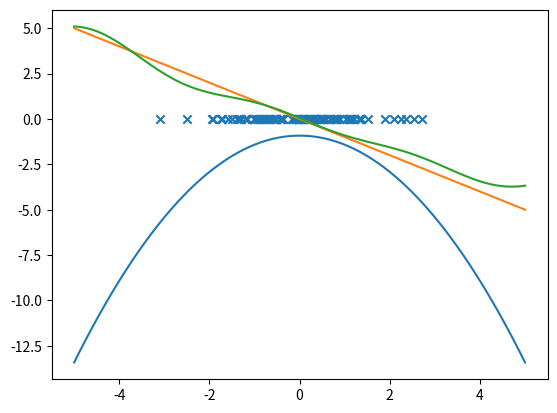

Source code (Python):
"""
"""
import logging
import random
import time


import matplotlib.pyplot as plt
import numpy as np
import scipy as sp
import scipy.spatial as spsp


random.seed(205)
np.random.seed(205)

their_samples = np.array([-1.3978306,
                          -0.1656294,
                          -0.7687699,
                          1.3277539,
                          -1.348662,
                          -0.01482771,
                          1.214632,
                          0.0299258,
                          -0.14295717,
                          -1.1633193,
                          1.116604,
                          0.8392043,
                          -0.6236486,
                          0.4726939,
                          -0.03785022,
                          0.7830375,
                          1.0958755,
                          -0.8629319,
                          -0.36036167,
                          -1.3055072,
                          0.33276156,
                          -1.9405675,
                          0.44604087,
                          -1.9271216,
                          -1.1683466,
                          0.17335449,
                          -0.5707963,
                          0.7628957,
                          1.1169623,
                          -1.0130662,
                          -0.6747647,
                          2.2576284,
                          1.3528007,
                          -0.5253186,
                          -0.57783794,
                          2.711842,
                          -0.7338472,
                          -1.2018663,
                          0.7715226,
                          0.44492066,
                          0.33246025,
                          -0.09360338,
                          -0.40163088,
                          -0.89535093,
                          0.4709173,
                          0.5012277,
                          2.5456474,
                          1.3322248,
                          2.3658423,
                          -0.9944531,
                          0.68742377,
                          0.38139537,
                          0.66727203,
                          1.8851165,
                          -0.40677354,
                          -3.0937572,
                          0.24492185,
                          -0.37867954,
                          -1.7278725,
                          -0.95450586,
                          0.46903977,
                          0.81732416,
                          -1.4967151,
                          0.06762022,
                          0.48230958,
                          -1.5986868,
                          -1.7150725,
                          -0.89085317,
                          -0.0355133,
                          -0.81800085,
                          0.02615927,
                          0.59442765,
                          -0.16194372,
                          -0.02844677,
                          0.2973782,
                          -2.4878414,
                          0.39310828,
                          -0.06973678,
                          2.1025054,
                          -1.7462497,
                          0.2158863,
                          -0.4426719,
                          0.2397488,
                          0.28329995,
                          0.83471346,
                          1.148953,
                          1.3617909,
                          0.8892179,
                          1.0943977,
                          1.5121077,
                          -0.52893436,
                          -0.77820534,
                          0.08577114,
                          0.10160784,
                          -1.1910279,
                          -0.53252566,
                          1.0272863,
                          -0.8172735,
                          0.5415074,
                          1.1359246])


def k_rbf_1d(x1, x2, h):
    return np.exp((-1./h) * (x1 - x2) **2)

def k_rbf_deriv_1d(x1, x2, h):
    return (-1./h) * 2 * (x1 - x2) * k_rbf_1d(x1, x2, h)

def k_rbf(x1, x2, width):
    return np.exp((-1./(2.*width**2)) * np.linalg.norm(x1 - x2, 2)**2 )


def normal_log_density(x):
    return -1./2 * np.log(2*np.pi) - 1./2 * x**2

def normal_log_density_deriv(x):
    return -1. * x

class SSGE:
    def __init__(self, X,
                 g=None,
                 kernel='rbf',
                 width=None, r=0.99):
        self.K = None
        self.eigvals = None
        self.eigvecs = None
        self.width = width
        self.betas = {}
        self.g = g


        self.r = r

        self.X = X

        self.num_samples = len(X)

        print("Computing gram matrix")
        self.__compute_gram()

        print("Computing eigenvalues / vectors of gram matrix")
        self.__compute_eigenvalues()

        print("Computing J")
        self.__get_J()
        print(f"J: {self.J}")

        print("Determining mus / psis")
        self.__get_psis_mus()


    def __get_J(self):
        self.J = np.argmax(np.cumsum(self.eigvals)/np.sum(self.eigvals) > self.r)

    def __dists_to_kvals(self, dists):
        sq_dists = dists**2

        k_vals = np.exp(-1./(2. * self.width**2) * sq_dists)

        return k_vals


    def __compute_gram(self):
        """
        Computes K, gram matrix
        """

        if self.g is not None:
            X_ = np.concatenate([self.X, self.g], axis=0)
            width = np.median(spsp.distance.pdist(X_, 'euclidean'))


        dists = spsp.distance.pdist(X, 'euclidean')

        #width = np.median(dists)
        if self.width is None:
            self.width = width

        k_vals = self.__dists_to_kvals(dists)

        K = np.zeros((self.num_samples,
                      self.num_samples))

        K[np.triu_indices(self.num_samples, 1)] = k_vals

        K = K + K.T
        np.fill_diagonal(K, 1)

        self.K = K


    def __compute_eigenvalues(self):
        if self.K is not None:
            eigvals, eigvecs = np.linalg.eig(self.K)

            idx_sort = np.argsort(eigvals)[::-1]

            eigvals = eigvals[idx_sort]

            eigvecs = eigvecs[:, idx_sort]

            self.eigvals = eigvals.real
            self.eigvecs = eigvecs.real

        else:
            raise Exception("Form gram matrix K first")

    def __get_psis_mus(self):
        if self.eigvecs is not None and self.eigvals is not None:

            self.mus = self.eigvals / self.num_samples
            self.psis = self.eigvecs * np.sqrt(self.num_samples)

        else:
            raise Exception("Compute eigenvalues and eigenvectors of gram matrix first")



    def __get_k_vec(self, x):
        """
        For a given x, computes all K(x, x_m)
        """

        dists = spsp.distance.cdist(self.X, x.reshape(1, -1), 'euclidean').flatten()
        width = np.median(dists)
        k_vals = self.__dists_to_kvals(dists)

        return k_vals

    def grad_jth_psi(self, j, x):
        if not 1 <= j <= self.num_samples or not isinstance(j, int):
            raise Exception(f"Invalid j. Must be and integer between 1 and {self.num_samples}")

        broadcasted_subtraction = (x - self.X).T

        k_vals = self.__get_k_vec(x)

        broadcasted_multiplication = k_vals * broadcasted_subtraction

        partials_matrix = -1./self.width**2 * broadcasted_multiplication

        eigvec = self.eigvecs[:, j-1].reshape(-1, 1)
        eigvalue = self.eigvals[j-1]

        
        return (np.sqrt(self.num_samples) / eigvalue * (partials_matrix @ eigvec)).flatten()


    def grad_jth_psi_factory(self, j):
        def f(x):
            return self.grad_jth_psi(j, x)

        return f


    def jth_psi(self, j, x):
        if not 1 <= j <= self.num_samples or not isinstance(j, int):
            raise Exception(f"Invalid j. Must be and integer between 1 and {self.num_samples}")


        k_vals = self.__get_k_vec(x)

        eigvec = self.eigvecs[:, j-1].flatten()
        eigvalue = self.eigvals[j-1]

        return np.sqrt(self.num_samples) / eigvalue * np.dot(eigvec, k_vals)
        


    def jth_psi_factory(self, j):
        def f(x):
            return self.jth_psi(j, x)

        return f

    def jth_beta(self, j):
        if not 1 <= j <= self.num_samples or not isinstance(j, int):
            raise Exception(f"Invalid j. Must be and integer between 1 and {self.num_samples}")

        if j in self.betas:
            return self.betas[j]
        else:
            s = 0
            for i in range(self.num_samples):
                s = s + self.grad_jth_psi(j, self.X[i, :])

            b_j = (-1./self.num_samples) * s

            self.betas[j] = b_j

        return b_j

    def gradient_estimate(self, j, x):
        if not 1 <= j <= self.num_samples or not isinstance(j, int):
            raise Exception(f"Invalid j. Must be and integer between 1 and {self.num_samples}")

        g = 0
        for jj in range(1, j+1):
            b_j = self.jth_beta(jj)
            psi_j = self.jth_psi(jj, x)

            g = g + b_j * psi_j

        return g


if __name__ == '__main__':
    # dim = 3
    # num_samples = 1000
    # X = np.random.multivariate_normal(np.zeros(dim),
    #                                   np.eye(dim),
    #                                   num_samples)


    # print(len(X))
    # ssge = SSGE(X)

    # x = np.random.randn(dim)

    # print(ssge.jth_psi(1, x))

    # jth_psi = ssge.jth_psi_factory(1)
    
    # print(ssge.grad_jth_psi(1, x))

    # print(ssge.jth_beta(1))

    # print(ssge.gradient_estimate(1, x))
    # print(ssge.gradient_estimate(10, x))
    # print(ssge.gradient_estimate(30, x))
    # print(ssge.gradient_estimate(100, x))

    num_eigvecs = 6
    num_samples = 100

    x = np.linspace(-5, 5, num_samples)

    #X = np.random.randn(num_samples).reshape(-1, 1)
    X = their_samples.reshape(-1, 1)
    
    ssge = SSGE(X, g=x.reshape(-1, 1))

    vals = []
    for xx in x:
        vals.append(ssge.gradient_estimate(num_eigvecs, np.array([xx])))

    # print(ssge.eigvals)
    # print(np.cumsum(ssge.eigvals)/np.sum(ssge.eigvals))

    fig, ax = plt.subplots(1,1)


    ax.plot(x, normal_log_density(x))
    ax.plot(x, normal_log_density_deriv(x))
    ax.plot(x, vals)

    ax.scatter(X.flatten(), np.zeros(num_samples).flatten(), marker='x')


    plt.show()
    plt.close()
